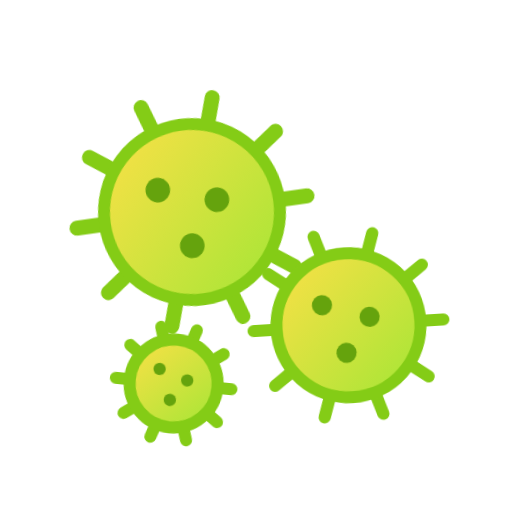
t = 0.00 s
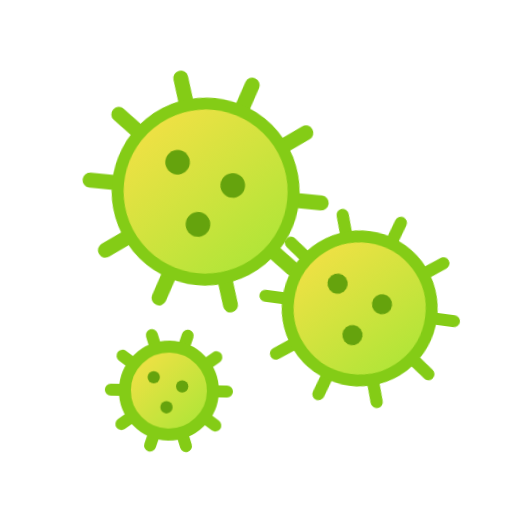
t = 2.20 s
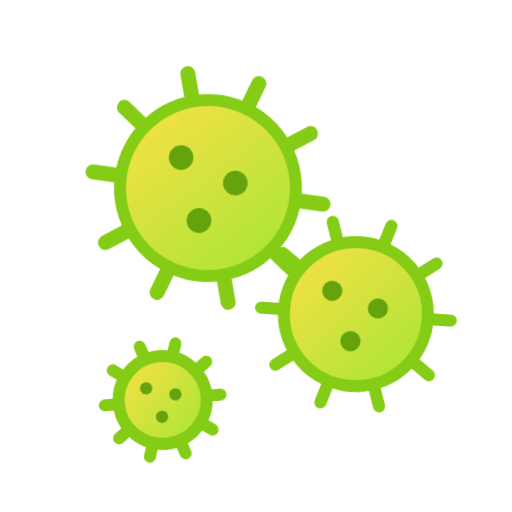
t = 2.95 s
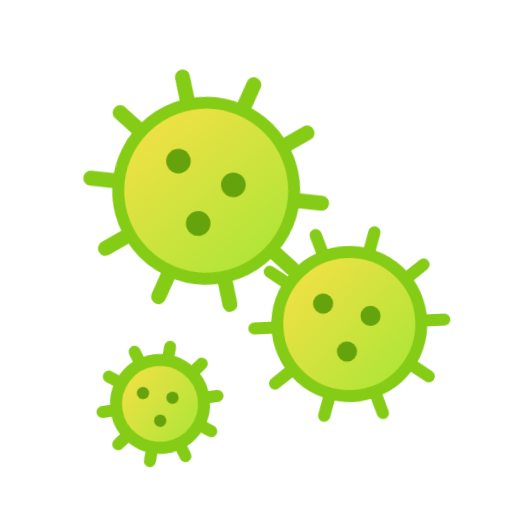
t = 3.70 s
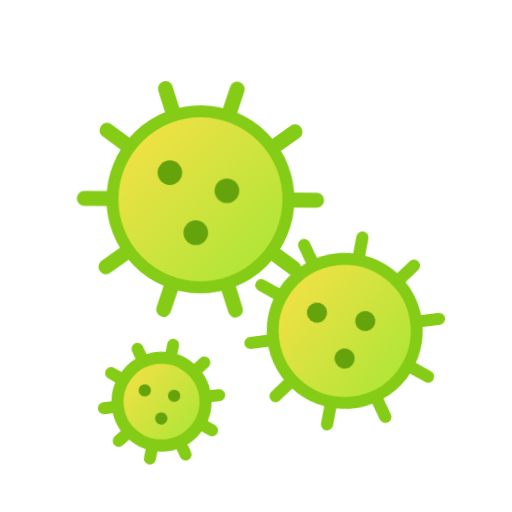
t = 4.45 s

The animated SVG that drew these frames (rendered in a browser with its animation timeline set to each time). Animation: 1 CSS @keyframes rule; one cycle of 5.20 s, repeats indefinitely.

<svg xmlns="http://www.w3.org/2000/svg" viewBox="0 0 64 64" width="64" height="64" role="img"><title>Pollen</title><defs><linearGradient id="wtc-pollen-pol" x1="0" y1="0" x2="1" y2="1"><stop offset="0" stop-color="#FDE047"/><stop offset="1" stop-color="#A3E635"/></linearGradient></defs><style>@keyframes wtc-pollen-fl{from{transform:translate(-1px,1.5px) rotate(-8deg)}to{transform:translate(1px,-1.5px) rotate(8deg)}}.wtc-pollen-pg0{transform-box:fill-box;transform-origin:center;animation:wtc-pollen-fl 3s ease-in-out 0s infinite alternate}.wtc-pollen-pg1{transform-box:fill-box;transform-origin:center;animation:wtc-pollen-fl 3s ease-in-out -1.1s infinite alternate}.wtc-pollen-pg2{transform-box:fill-box;transform-origin:center;animation:wtc-pollen-fl 3s ease-in-out -2.2s infinite alternate}@media (prefers-reduced-motion:reduce){*{animation:none!important}}</style><g class="wtc-pollen-pg0"><path d="M36 25L39.52 25M33.9 31.47L36.75 33.53M28.4 35.46L29.49 38.81M21.6 35.46L20.51 38.81M16.1 31.47L13.25 33.53M14 25L10.48 25M16.1 18.53L13.25 16.47M21.6 14.54L20.51 11.19M28.4 14.54L29.49 11.19M33.9 18.53L36.75 16.47" stroke="#84CC16" stroke-width="1.87" stroke-linecap="round"/><circle cx="25" cy="25" r="11" fill="url(#wtc-pollen-pol)" stroke="#84CC16" stroke-width="1.5"/><circle cx="21.15" cy="21.7" r="1.54" fill="#65A30D"/><circle cx="28.3" cy="23.9" r="1.54" fill="#65A30D"/><circle cx="24.45" cy="29.18" r="1.54" fill="#65A30D"/></g><g class="wtc-pollen-pg1"><path d="M53 40L55.88 40M51.28 45.29L53.61 46.98M46.78 48.56L47.67 51.3M41.22 48.56L40.33 51.3M36.72 45.29L34.39 46.98M35 40L32.12 40M36.72 34.71L34.39 33.02M41.22 31.44L40.33 28.7M46.78 31.44L47.67 28.7M51.28 34.71L53.61 33.02" stroke="#84CC16" stroke-width="1.53" stroke-linecap="round"/><circle cx="44" cy="40" r="9" fill="url(#wtc-pollen-pol)" stroke="#84CC16" stroke-width="1.5"/><circle cx="40.85" cy="37.3" r="1.26" fill="#65A30D"/><circle cx="46.7" cy="39.1" r="1.26" fill="#65A30D"/><circle cx="43.55" cy="43.42" r="1.26" fill="#65A30D"/></g><g class="wtc-pollen-pg2"><path d="M26.5 49L28.26 49M25.45 52.23L26.87 53.27M22.7 54.23L23.24 55.9M19.3 54.23L18.76 55.9M16.55 52.23L15.13 53.27M15.5 49L13.74 49M16.55 45.77L15.13 44.73M19.3 43.77L18.76 42.1M22.7 43.77L23.24 42.1M25.45 45.77L26.87 44.73" stroke="#84CC16" stroke-width="1.5" stroke-linecap="round"/><circle cx="21" cy="49" r="5.5" fill="url(#wtc-pollen-pol)" stroke="#84CC16" stroke-width="1.5"/><circle cx="19.08" cy="47.35" r="0.77" fill="#65A30D"/><circle cx="22.65" cy="48.45" r="0.77" fill="#65A30D"/><circle cx="20.73" cy="51.09" r="0.77" fill="#65A30D"/></g></svg>
